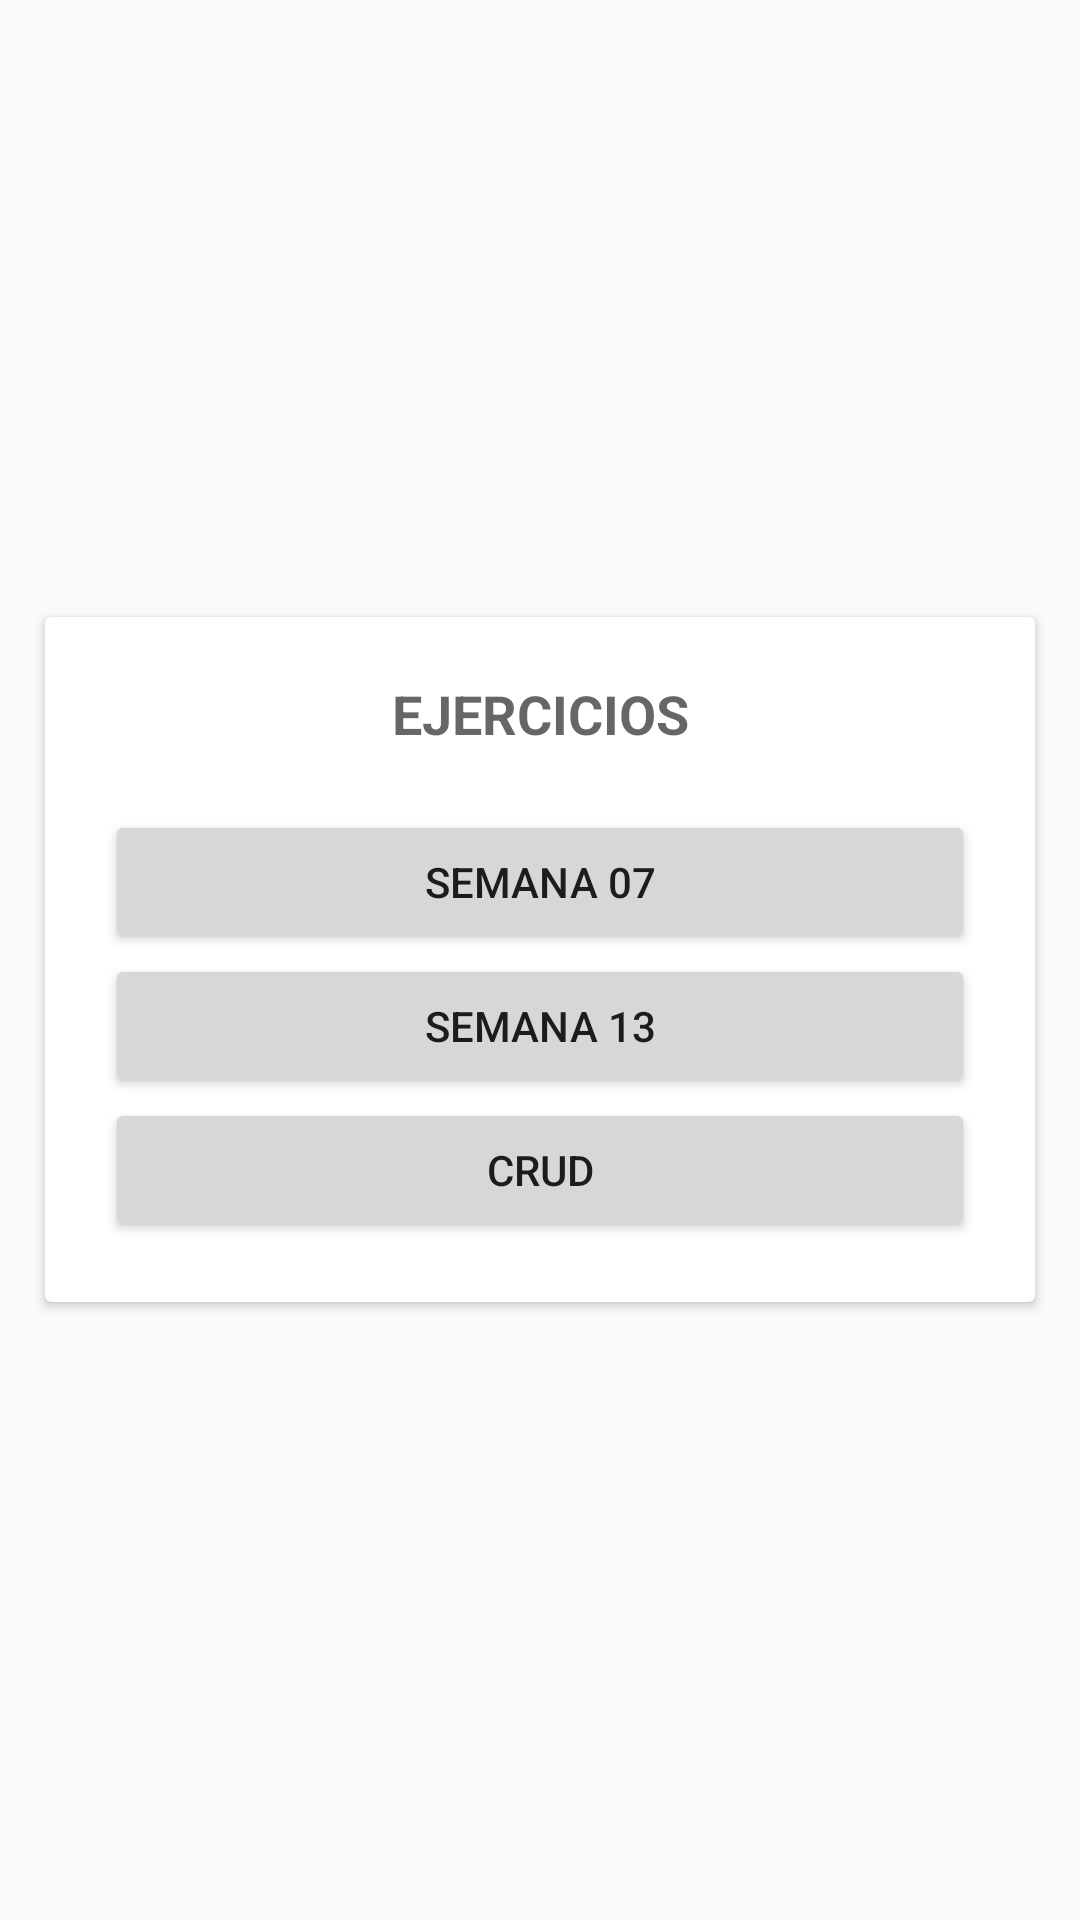

The Android layout XML behind this screen, and the referenced resources:
<!-- AndroidManifest.xml: application theme Theme.Practice -->
<!-- res/layout/activity_menu.xml -->
<?xml version="1.0" encoding="utf-8"?>
<LinearLayout xmlns:android="http://schemas.android.com/apk/res/android"
    xmlns:tools="http://schemas.android.com/tools"
    android:layout_width="match_parent"
    android:layout_height="match_parent"
    android:orientation="vertical"
    android:layout_gravity="center"
    android:gravity="center"
    tools:context=".MenuActivity">

    <androidx.cardview.widget.CardView
        android:layout_width="match_parent"
        android:layout_height="wrap_content"
        android:layout_margin="15dp">

        <LinearLayout
            android:layout_width="match_parent"
            android:layout_height="wrap_content"
            android:orientation="vertical"
            android:paddingEnd="20dp"
            android:paddingStart="20dp"
            android:paddingBottom="20dp">

            <TextView
                android:layout_width="match_parent"
                android:layout_height="wrap_content"
                android:text="EJERCICIOS"
                android:layout_margin="20dp"
                android:textAlignment="center"
                android:textAppearance="@style/TextAppearance.AppCompat.Medium"
                android:textStyle="bold"/>

            <Button
                android:id="@+id/btnSem7"
                android:layout_width="match_parent"
                android:layout_height="wrap_content"
                android:text="SEMANA 07"/>

            <Button
                android:id="@+id/btnSem13"
                android:layout_width="match_parent"
                android:layout_height="wrap_content"
                android:text="SEMANA 13"/>
            <Button
                android:id="@+id/btnCrud"
                android:layout_width="match_parent"
                android:layout_height="wrap_content"
                android:text="CRUD"/>

        </LinearLayout>
    </androidx.cardview.widget.CardView>

</LinearLayout>
<!-- resources referenced by this layout -->
<resources>
  <style name="Theme.Practice" parent="Base.Theme.Practice" />
  <style name="Base.Theme.Practice" parent="Theme.AppCompat.Light.DarkActionBar">
          
          
          <item name="colorPrimary">@color/colorPrimary</item>
          <item name="colorPrimaryDark">@color/colorPrimaryDark</item>
          <item name="colorAccent">@color/colorAccent</item>
      </style>
  <color name="colorPrimary">#381E72</color>
  <color name="colorPrimaryDark">#7334FD</color>
  <color name="colorAccent">#381E72</color>
</resources>
